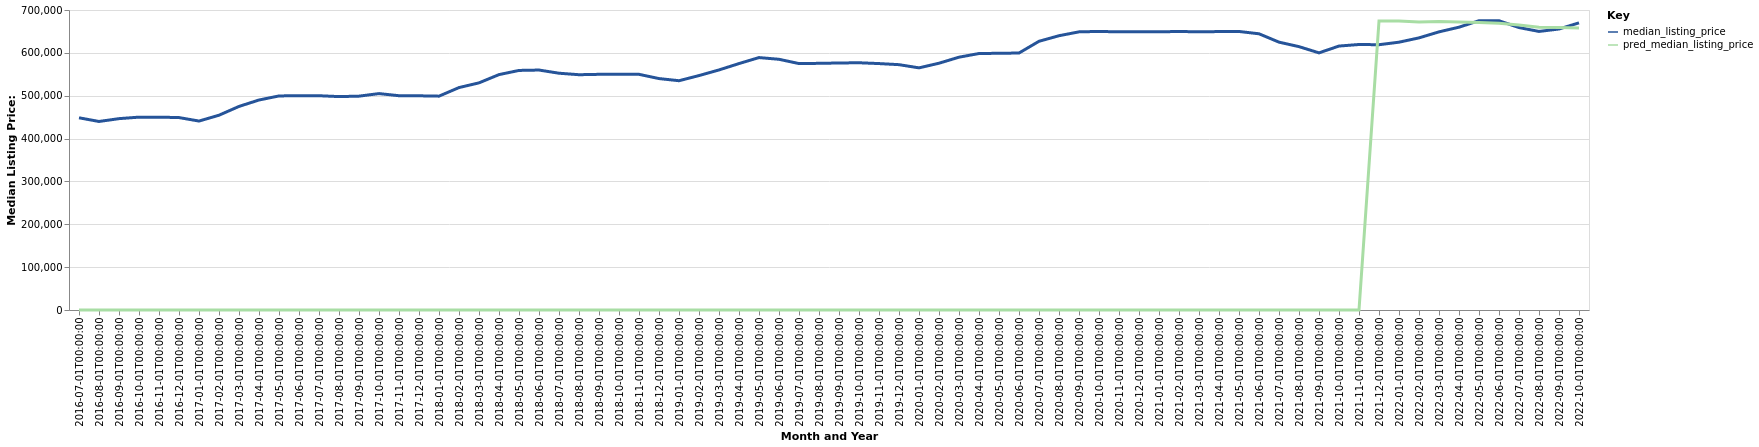

Values plotted in this chart, from the file beside it:
date, time_idx, median_listing_price, thirty_year_interest_rate_five, month, county_name, active_listing_count, pred_median_listing_price, month_year
2016-07-01, 0, 448500, 3.72, 7, New York-Newark-Jersey City, NY-NJ-PA, 71363, 0, Jul-2016
2016-08-01, 1, 439900, 3.73, 8, New York-Newark-Jersey City, NY-NJ-PA, 69426, 0, Aug-2016
2016-09-01, 2, 446500, 3.66, 9, New York-Newark-Jersey City, NY-NJ-PA, 67714, 0, Sep-2016
2016-10-01, 3, 450000, 3.64, 10, New York-Newark-Jersey City, NY-NJ-PA, 66567, 0, Oct-2016
2016-11-01, 4, 450000, 3.66, 11, New York-Newark-Jersey City, NY-NJ-PA, 62161, 0, Nov-2016
2016-12-01, 5, 449000, 3.48, 12, New York-Newark-Jersey City, NY-NJ-PA, 55644, 0, Dec-2016
2017-01-01, 6, 440867, 3.45, 1, New York-Newark-Jersey City, NY-NJ-PA, 51425, 0, Jan-2017
2017-02-01, 7, 454500, 3.5, 2, New York-Newark-Jersey City, NY-NJ-PA, 53537, 0, Feb-2017
2017-03-01, 8, 475000, 3.52, 3, New York-Newark-Jersey City, NY-NJ-PA, 56343, 0, Mar-2017
2017-04-01, 9, 490000, 4.03, 4, New York-Newark-Jersey City, NY-NJ-PA, 59031, 0, Apr-2017
2017-05-01, 10, 499500, 4.32, 5, New York-Newark-Jersey City, NY-NJ-PA, 63910, 0, May-2017
2017-06-01, 11, 500000, 4.2, 6, New York-Newark-Jersey City, NY-NJ-PA, 65231, 0, Jun-2017
2017-07-01, 12, 499990, 4.19, 7, New York-Newark-Jersey City, NY-NJ-PA, 64615, 0, Jul-2017
2017-08-01, 13, 497950, 4.3, 8, New York-Newark-Jersey City, NY-NJ-PA, 62613, 0, Aug-2017
2017-09-01, 14, 499000, 4.1, 9, New York-Newark-Jersey City, NY-NJ-PA, 62279, 0, Sep-2017
2017-10-01, 15, 504950, 4.05, 10, New York-Newark-Jersey City, NY-NJ-PA, 61538, 0, Oct-2017
2017-11-01, 16, 500000, 3.94, 11, New York-Newark-Jersey City, NY-NJ-PA, 58327, 0, Nov-2017
2017-12-01, 17, 499789, 4.03, 12, New York-Newark-Jersey City, NY-NJ-PA, 52442, 0, Dec-2017
2018-01-01, 18, 499000, 3.93, 1, New York-Newark-Jersey City, NY-NJ-PA, 48075, 0, Jan-2018
2018-02-01, 19, 519000, 3.83, 2, New York-Newark-Jersey City, NY-NJ-PA, 50518, 0, Feb-2018
2018-03-01, 20, 529990, 3.94, 3, New York-Newark-Jersey City, NY-NJ-PA, 54044, 0, Mar-2018
2018-04-01, 21, 549250, 3.95, 4, New York-Newark-Jersey City, NY-NJ-PA, 57193, 0, Apr-2018
2018-05-01, 22, 559000, 3.99, 5, New York-Newark-Jersey City, NY-NJ-PA, 62369, 0, May-2018
2018-06-01, 23, 559900, 4.15, 6, New York-Newark-Jersey City, NY-NJ-PA, 65396, 0, Jun-2018
2018-07-01, 24, 552500, 4.4, 7, New York-Newark-Jersey City, NY-NJ-PA, 66073, 0, Jul-2018
2018-08-01, 25, 549000, 4.46, 8, New York-Newark-Jersey City, NY-NJ-PA, 65243, 0, Aug-2018
2018-09-01, 26, 549900, 4.58, 9, New York-Newark-Jersey City, NY-NJ-PA, 65823, 0, Sep-2018
2018-10-01, 27, 549999, 4.66, 10, New York-Newark-Jersey City, NY-NJ-PA, 66123, 0, Oct-2018
2018-11-01, 28, 549900, 4.62, 11, New York-Newark-Jersey City, NY-NJ-PA, 63702, 0, Nov-2018
2018-12-01, 29, 540000, 4.54, 12, New York-Newark-Jersey City, NY-NJ-PA, 57619, 0, Dec-2018
2019-01-01, 30, 535000, 4.6, 1, New York-Newark-Jersey City, NY-NJ-PA, 53020, 0, Jan-2019
2019-02-01, 31, 547000, 4.72, 2, New York-Newark-Jersey City, NY-NJ-PA, 55007, 0, Feb-2019
2019-03-01, 32, 560143, 4.9, 3, New York-Newark-Jersey City, NY-NJ-PA, 58581, 0, Mar-2019
2019-04-01, 33, 575000, 4.94, 4, New York-Newark-Jersey City, NY-NJ-PA, 62618, 0, Apr-2019
2019-05-01, 34, 589000, 4.75, 5, New York-Newark-Jersey City, NY-NJ-PA, 68100, 0, May-2019
2019-06-01, 35, 585000, 4.51, 6, New York-Newark-Jersey City, NY-NJ-PA, 70028, 0, Jun-2019
2019-07-01, 36, 575000, 4.41, 7, New York-Newark-Jersey City, NY-NJ-PA, 68992, 0, Jul-2019
2019-08-01, 37, 575545, 4.41, 8, New York-Newark-Jersey City, NY-NJ-PA, 68131, 0, Aug-2019
2019-09-01, 38, 576364, 4.2, 9, New York-Newark-Jersey City, NY-NJ-PA, 67274, 0, Sep-2019
2019-10-01, 39, 576909, 4.14, 10, New York-Newark-Jersey City, NY-NJ-PA, 66143, 0, Oct-2019
2019-11-01, 40, 575000, 3.84, 11, New York-Newark-Jersey City, NY-NJ-PA, 62259, 0, Nov-2019
2019-12-01, 41, 572450, 3.81, 12, New York-Newark-Jersey City, NY-NJ-PA, 54386, 0, Dec-2019
2020-01-01, 42, 565000, 3.75, 1, New York-Newark-Jersey City, NY-NJ-PA, 50125, 0, Jan-2020
2020-02-01, 43, 575820, 3.73, 2, New York-Newark-Jersey City, NY-NJ-PA, 51506, 0, Feb-2020
2020-03-01, 44, 589900, 3.78, 3, New York-Newark-Jersey City, NY-NJ-PA, 53001, 0, Mar-2020
2020-04-01, 45, 598450, 3.75, 4, New York-Newark-Jersey City, NY-NJ-PA, 49112, 0, Apr-2020
2020-05-01, 46, 599000, 3.74, 5, New York-Newark-Jersey City, NY-NJ-PA, 48778, 0, May-2020
2020-06-01, 47, 599610, 3.72, 6, New York-Newark-Jersey City, NY-NJ-PA, 51323, 0, Jun-2020
2020-07-01, 48, 627000, 3.49, 7, New York-Newark-Jersey City, NY-NJ-PA, 54488, 0, Jul-2020
2020-08-01, 49, 639999, 3.65, 8, New York-Newark-Jersey City, NY-NJ-PA, 54515, 0, Aug-2020
2020-09-01, 50, 649000, 3.33, 9, New York-Newark-Jersey City, NY-NJ-PA, 54708, 0, Sep-2020
2020-10-01, 51, 649999, 3.28, 10, New York-Newark-Jersey City, NY-NJ-PA, 55795, 0, Oct-2020
2020-11-01, 52, 649000, 3.21, 11, New York-Newark-Jersey City, NY-NJ-PA, 52305, 0, Nov-2020
2020-12-01, 53, 649000, 3.07, 12, New York-Newark-Jersey City, NY-NJ-PA, 47062, 0, Dec-2020
2021-01-01, 54, 649000, 2.99, 1, New York-Newark-Jersey City, NY-NJ-PA, 40585, 0, Jan-2021
2021-02-01, 55, 649950, 2.93, 2, New York-Newark-Jersey City, NY-NJ-PA, 38835, 0, Feb-2021
2021-03-01, 56, 649000, 2.88, 3, New York-Newark-Jersey City, NY-NJ-PA, 38580, 0, Mar-2021
2021-04-01, 57, 649700, 2.84, 4, New York-Newark-Jersey City, NY-NJ-PA, 40230, 0, Apr-2021
2021-05-01, 58, 649900, 2.71, 5, New York-Newark-Jersey City, NY-NJ-PA, 42440, 0, May-2021
2021-06-01, 59, 644500, 2.79, 6, New York-Newark-Jersey City, NY-NJ-PA, 44973, 0, Jun-2021
... 16 more rows
